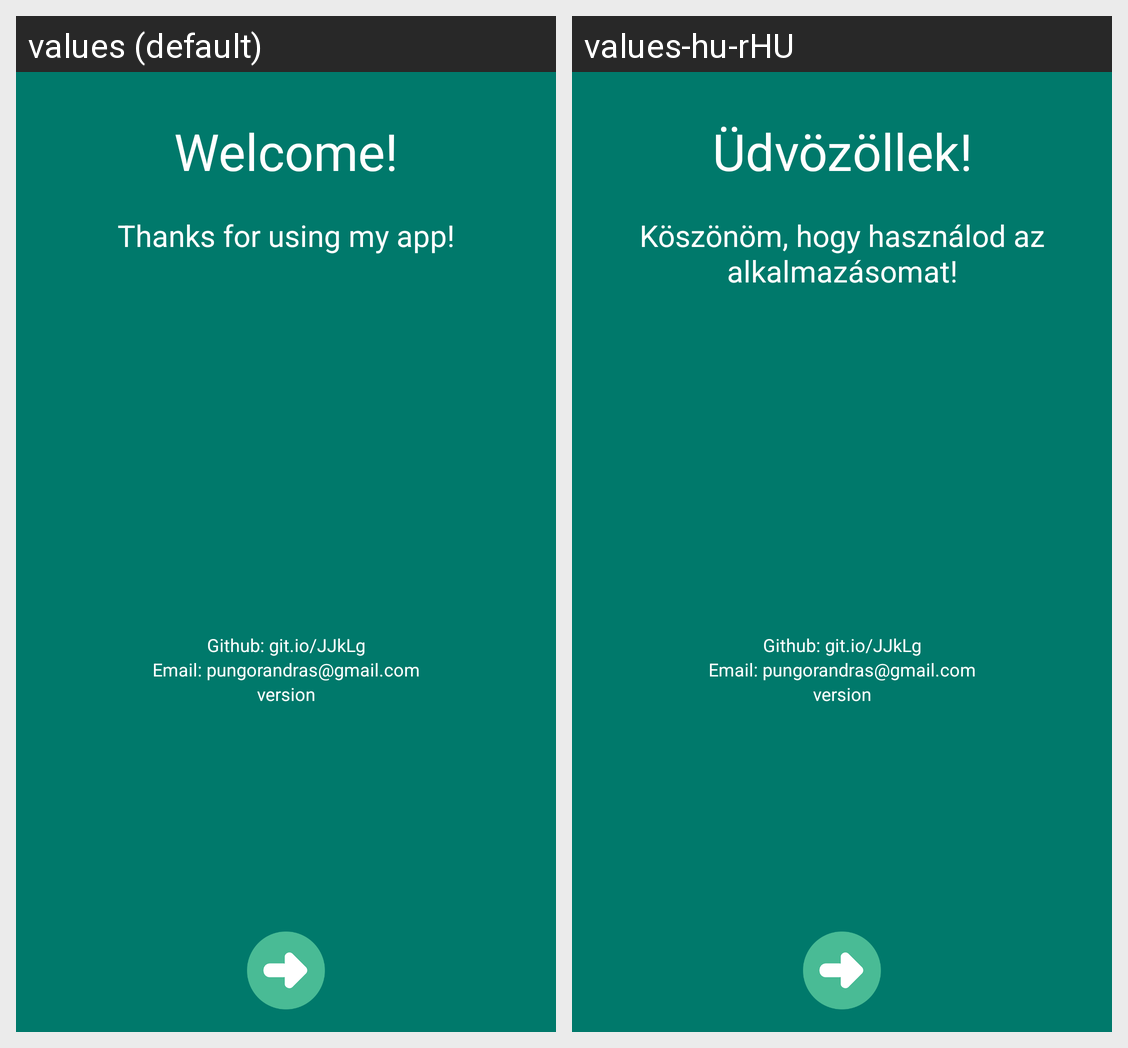

For this localized Android screen grid, give each drawn string resource with its value in every locale shown.
Android screen res/layout/activity_intro_screen.xml rendered under 2 locales, left to right: values (default), values-hu-rHU. Device: Nexus 5 (rendered at 1080×1920; each locale shown at half size, 540×960, under a caption strip naming it); theme AppTheme.
Strings drawn on this screen, with the default value and each locale's value (text and hints the layout hard-codes, and strings that could not be matched under every locale, appear in the picture but are not listed):

welcome
  values: Welcome!
  values-hu-rHU: Üdvözöllek!

github
  values: Github: git.io/JJkLg
  values-hu-rHU: Github: git.io/JJkLg

email
  values: Email: pungorandras@gmail.com
  values-hu-rHU: Email: pungorandras@gmail.com

thanks
  values: Thanks for using my app!
  values-hu-rHU: Köszönöm, hogy használod az alkalmazásomat!
